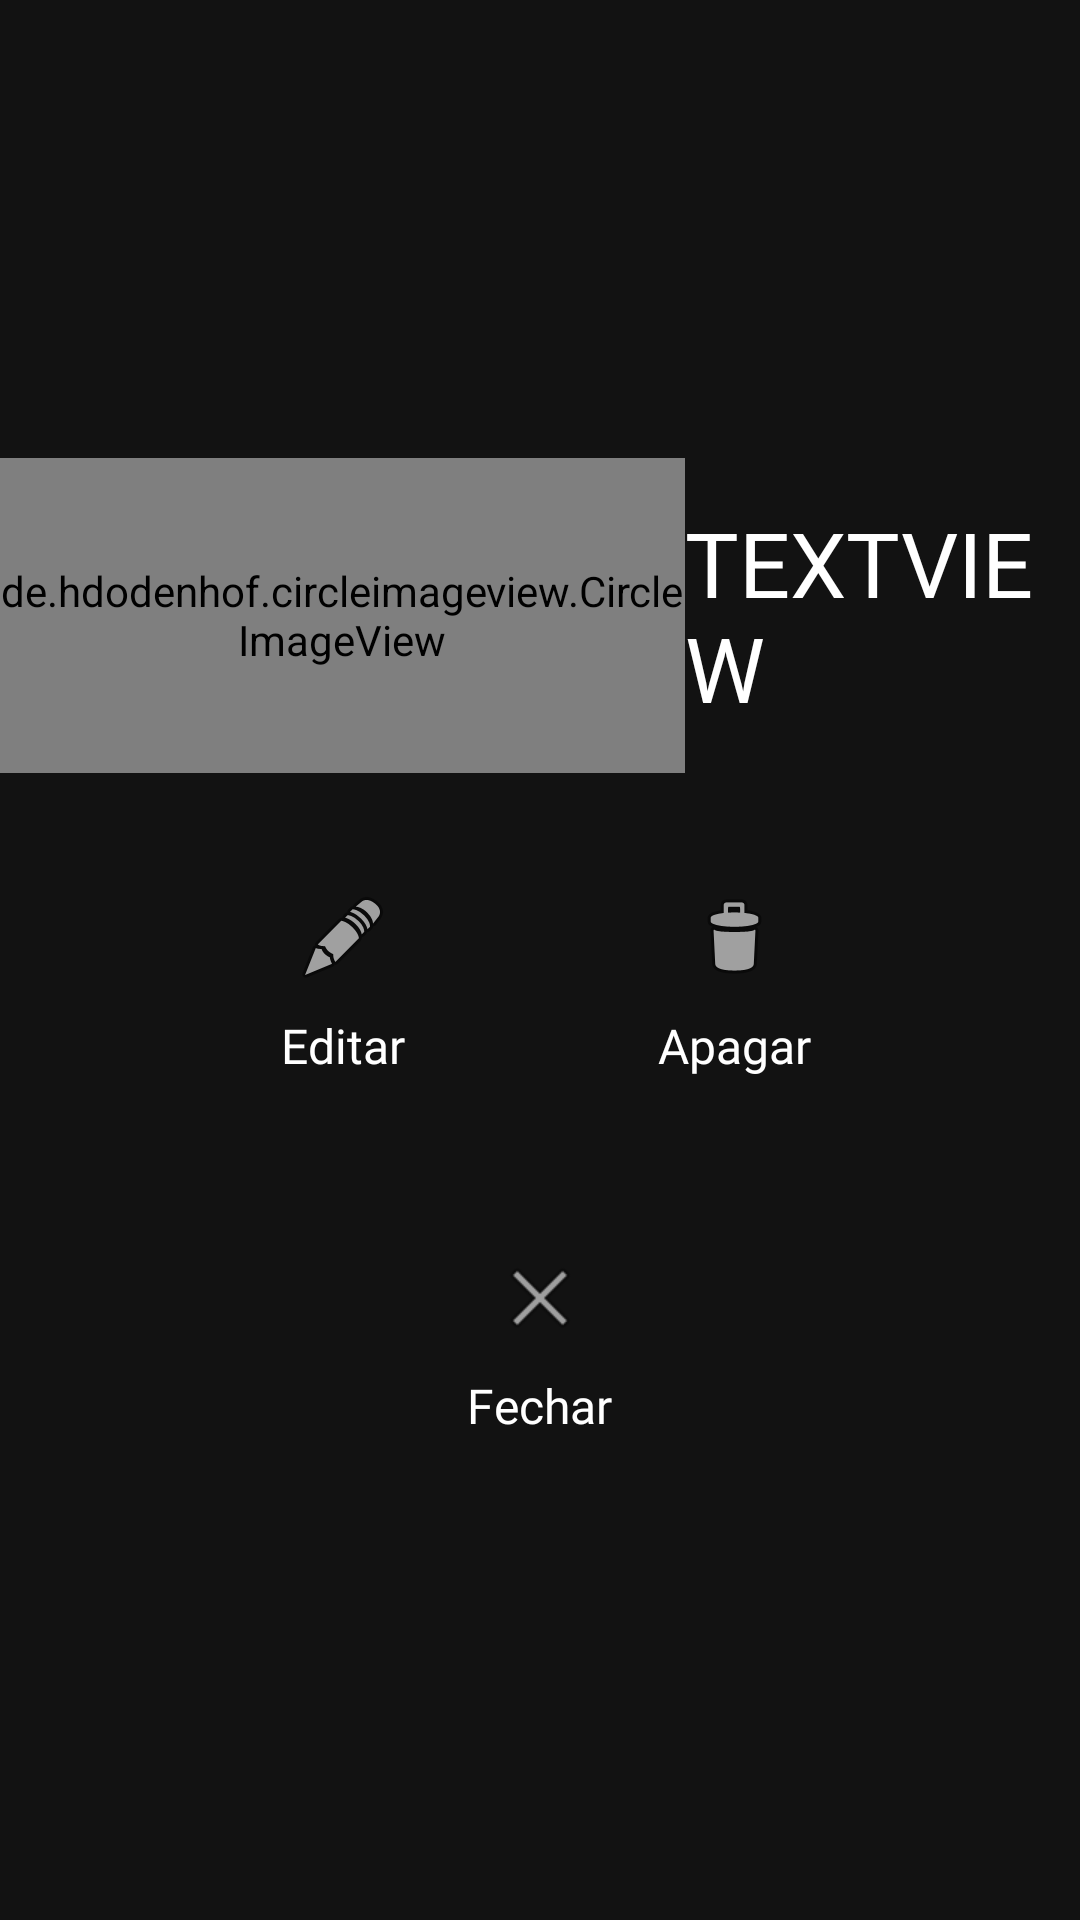

Write the Android layout XML for this screen, with the resource values it uses.
<!-- AndroidManifest.xml: application theme AlfabetoTheme -->
<!-- res/layout/alerta_tema_options.xml -->
<?xml version="1.0" encoding="UTF-8" ?>
<LinearLayout xmlns:android="http://schemas.android.com/apk/res/android"
    xmlns:app="http://schemas.android.com/apk/res-auto"
    xmlns:tools="http://schemas.android.com/tools"
    android:layout_width="match_parent"
    android:layout_height="match_parent"
    android:layout_margin="50dp"
    android:gravity="center_horizontal"
    android:orientation="horizontal">

    
    <androidx.constraintlayout.widget.ConstraintLayout
        android:layout_width="match_parent"
        android:layout_height="match_parent">

        <LinearLayout
            android:layout_width="0dp"
            android:layout_height="wrap_content"
            android:gravity="center"
            android:orientation="vertical"
            app:layout_constraintBottom_toBottomOf="parent"
            app:layout_constraintEnd_toEndOf="parent"
            app:layout_constraintStart_toStartOf="parent"
            app:layout_constraintTop_toTopOf="parent">

            <FrameLayout
                android:layout_width="match_parent"
                android:layout_height="match_parent"
                android:layout_weight="1">

                <LinearLayout
                    android:layout_width="match_parent"
                    android:layout_height="wrap_content"
                    android:layout_weight="1"
                    android:orientation="horizontal">

                    <de.hdodenhof.circleimageview.CircleImageView
                        android:id="@+id/imgTema"
                        android:layout_width="105dp"
                        android:layout_height="105dp"
                        android:layout_weight="1"
                        app:civ_border_color="@color/white"
                        app:civ_border_width="6dp"
                        app:layout_constraintStart_toStartOf="parent"
                        app:layout_constraintTop_toTopOf="parent"
                        app:srcCompat="@drawable/alfabeto" />

                    <TextView
                        android:id="@+id/nomeTema"
                        android:layout_width="0dp"
                        android:layout_height="wrap_content"
                        android:layout_gravity="center_vertical"
                        android:layout_marginLeft="8dp"
                        android:layout_marginEnd="8dp"
                        android:layout_marginRight="8dp"
                        android:layout_weight="1"
                        android:fontFamily="@font/luckiest_guy"
                        android:text="TextView"
                        android:textAllCaps="true"
                        android:textColor="@color/white"
                        android:textSize="30sp"
                        app:layout_constraintBottom_toBottomOf="parent"
                        app:layout_constraintEnd_toEndOf="parent"
                        app:layout_constraintStart_toEndOf="@+id/imageTheme"
                        app:layout_constraintTop_toTopOf="@+id/imageTheme" />
                </LinearLayout>

            </FrameLayout>

            <Space
                android:layout_width="match_parent"
                android:layout_height="30dp"
                android:layout_weight="1" />

            <LinearLayout
                android:layout_width="wrap_content"
                android:layout_height="wrap_content"
                android:orientation="horizontal">

                <LinearLayout
                    android:id="@+id/areaEdit"
                    android:layout_width="match_parent"
                    android:layout_height="match_parent"
                    android:gravity="center"
                    android:hapticFeedbackEnabled="true"
                    android:orientation="vertical">

                    <ImageButton
                        android:id="@+id/editOption"
                        android:layout_width="40dp"
                        android:layout_height="40dp"
                        android:layout_gravity="bottom|center"
                        android:layout_margin="5dp"
                        android:layout_marginEnd="16dp"
                        android:background="#00ffffff"
                        android:clickable="false"
                        android:src="@android:drawable/ic_menu_edit" />

                    <TextView
                        android:id="@+id/textView5"
                        android:layout_width="wrap_content"
                        android:layout_height="wrap_content"
                        android:layout_marginBottom="8dp"
                        android:layout_weight="1"
                        android:clickable="false"
                        android:fontFamily="@font/luckiest_guy"
                        android:text="Editar"
                        android:textColor="#FFFFFF"
                        android:textSize="16sp" />
                </LinearLayout>

                <Space
                    android:layout_width="80dp"
                    android:layout_height="80dp"
                    android:layout_weight="1" />

                <LinearLayout
                    android:id="@+id/areaDel"
                    android:layout_width="match_parent"
                    android:layout_height="match_parent"
                    android:layout_gravity="center"
                    android:hapticFeedbackEnabled="true"
                    android:orientation="vertical">

                    <ImageButton
                        android:id="@+id/apagarOption"
                        android:layout_width="40dp"
                        android:layout_height="40dp"
                        android:layout_gravity="bottom|center"
                        android:layout_margin="5dp"
                        android:layout_marginStart="8dp"
                        android:background="#00ffffff"
                        android:clickable="false"
                        android:src="@android:drawable/ic_menu_delete" />

                    <TextView
                        android:id="@+id/textView6"
                        android:layout_width="wrap_content"
                        android:layout_height="wrap_content"
                        android:layout_marginBottom="8dp"
                        android:clickable="false"
                        android:fontFamily="@font/luckiest_guy"
                        android:text="Apagar"
                        android:textColor="#FFFFFF"
                        android:textSize="16sp" />
                </LinearLayout>

            </LinearLayout>

            <Space
                android:layout_width="match_parent"
                android:layout_height="40dp"
                android:layout_weight="1" />

            <LinearLayout
                android:layout_width="wrap_content"
                android:layout_height="wrap_content"
                android:layout_weight="1"
                android:orientation="horizontal">

                <LinearLayout
                    android:id="@+id/areaClose"
                    android:layout_width="match_parent"
                    android:layout_height="match_parent"
                    android:clickable="false"
                    android:gravity="center"
                    android:hapticFeedbackEnabled="true"
                    android:orientation="vertical">

                    <ImageButton
                        android:id="@+id/closeOption"
                        android:layout_width="40dp"
                        android:layout_height="40dp"
                        android:layout_gravity="bottom|center"
                        android:layout_margin="5dp"
                        android:layout_marginEnd="16dp"
                        android:background="#00ffffff"
                        android:clickable="false"
                        android:src="@android:drawable/ic_menu_close_clear_cancel" />

                    <TextView
                        android:id="@+id/textView5"
                        android:layout_width="wrap_content"
                        android:layout_height="wrap_content"
                        android:layout_marginBottom="8dp"
                        android:layout_weight="1"
                        android:fontFamily="@font/luckiest_guy"
                        android:text="Fechar"
                        android:textColor="#FFFFFF"
                        android:textSize="16sp" />
                </LinearLayout>

            </LinearLayout>

        </LinearLayout>

    </androidx.constraintlayout.widget.ConstraintLayout>

    

</LinearLayout>
<!-- resources referenced by this layout -->
<resources>
  <color name="white">#FFFFFF</color>
  <style name="AlfabetoTheme" parent="Theme.MaterialComponents.NoActionBar">
          
          <item name="colorPrimary">@color/colorPrimary</item>
          <item name="colorPrimaryDark">@color/colorPrimaryDark</item>
          <item name="colorAccent">@color/colorPrimary</item>
      </style>
  <color name="colorPrimary">#008577</color>
  <color name="colorPrimaryDark">#36CC3C</color>
</resources>
